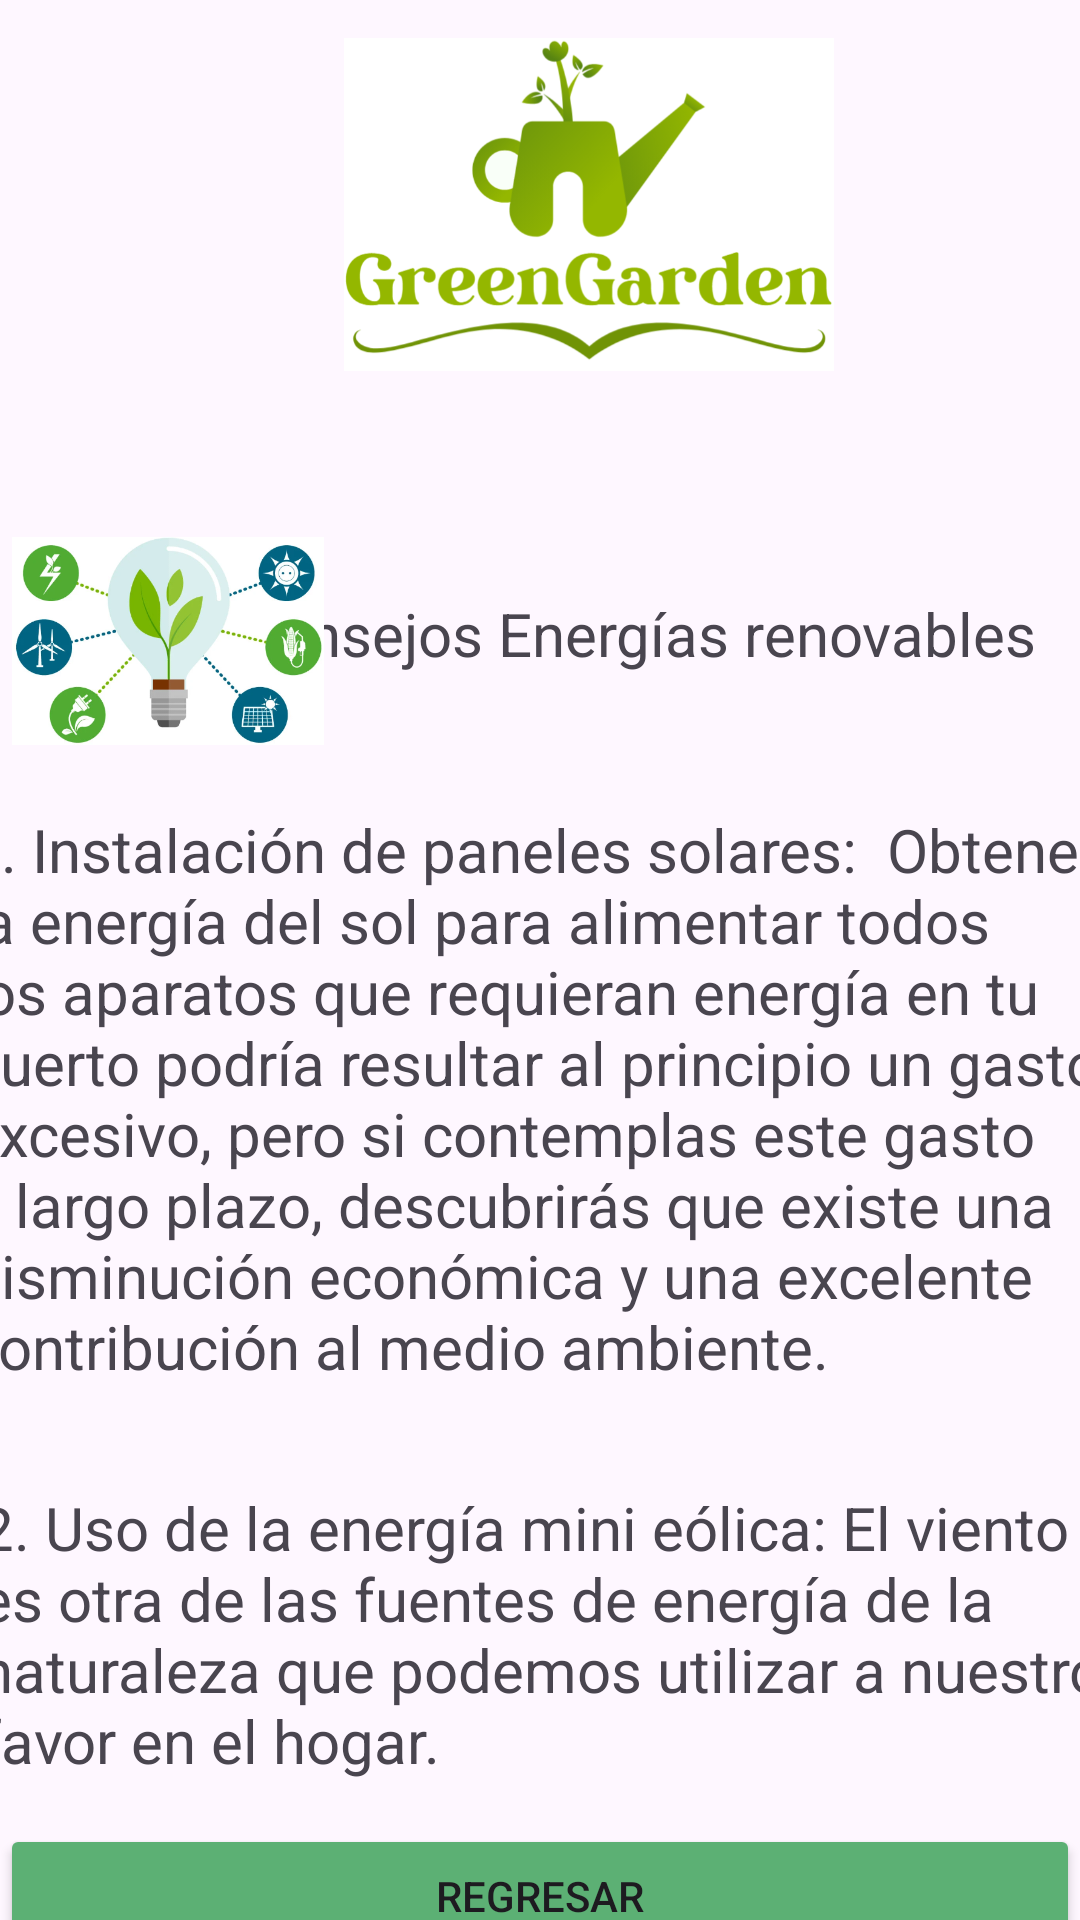

Produce the Android XML layout that renders to this screen, including the resource entries it uses.
<!-- AndroidManifest.xml: application theme Theme.GreengardenUC -->
<!-- res/layout/activity_pantalla_consejo_energia.xml -->
<?xml version="1.0" encoding="utf-8"?>
<androidx.constraintlayout.widget.ConstraintLayout xmlns:android="http://schemas.android.com/apk/res/android"
    xmlns:app="http://schemas.android.com/apk/res-auto"
    xmlns:tools="http://schemas.android.com/tools"
    android:layout_width="match_parent"
    android:layout_height="match_parent"
    tools:context=".PantallaConsejoEnergia">

    <TextView
        android:id="@+id/textView2"
        android:layout_width="wrap_content"
        android:layout_height="wrap_content"
        android:layout_marginTop="74dp"
        android:text="Consejos Energías renovables "
        android:textSize="20sp"
        app:layout_constraintEnd_toEndOf="parent"
        app:layout_constraintHorizontal_bias="0.895"
        app:layout_constraintStart_toStartOf="parent"
        app:layout_constraintTop_toBottomOf="@+id/imageView24" />

    <Button
        android:id="@+id/btnregresar"
        android:layout_height="wrap_content"
        android:layout_marginTop="20dp"
        android:backgroundTint="#5CB074"
        android:text="Regresar"
        app:layout_constraintBottom_toBottomOf="parent"
        app:layout_constraintEnd_toEndOf="parent"
        app:layout_constraintHorizontal_bias="0.0"
        app:layout_constraintStart_toStartOf="parent"
        app:layout_constraintTop_toBottomOf="@+id/textView5"
        app:layout_constraintVertical_bias="0.268" />

    <TextView
        android:id="@+id/textView4"
        android:layout_width="385dp"
        android:layout_height="218dp"
        android:layout_marginTop="18dp"
        android:text="1. Instalación de paneles solares:  Obtener la energía del sol para alimentar todos los aparatos que requieran energía en tu huerto podría resultar al principio un gasto excesivo, pero si contemplas este gasto a largo plazo, descubrirás que existe una disminución económica y una excelente contribución al medio ambiente."
        android:textSize="20sp"
        app:layout_constraintEnd_toEndOf="parent"
        app:layout_constraintHorizontal_bias="0.461"
        app:layout_constraintStart_toStartOf="parent"
        app:layout_constraintTop_toBottomOf="@+id/imageView25" />

    <TextView
        android:id="@+id/textView5"
        android:layout_width="391dp"
        android:layout_height="98dp"
        android:layout_marginTop="8dp"
        android:text="2. Uso de la energía mini eólica: El viento es otra de las fuentes de energía de la naturaleza que podemos utilizar a nuestro favor en el hogar."
        android:textSize="20sp"
        app:layout_constraintEnd_toEndOf="parent"
        app:layout_constraintHorizontal_bias="0.23"
        app:layout_constraintStart_toStartOf="parent"
        app:layout_constraintTop_toBottomOf="@+id/textView4" />

    <ImageView
        android:id="@+id/imageView24"
        android:layout_width="396dp"
        android:layout_height="111dp"
        app:layout_constraintBottom_toBottomOf="parent"
        app:layout_constraintEnd_toEndOf="parent"
        app:layout_constraintHorizontal_bias="0.064"
        app:layout_constraintStart_toStartOf="parent"
        app:layout_constraintTop_toTopOf="parent"
        app:layout_constraintVertical_bias="0.024"
        app:srcCompat="@drawable/logo" />

    <ImageView
        android:id="@+id/imageView25"
        android:layout_width="104dp"
        android:layout_height="76dp"
        android:layout_marginTop="52dp"
        app:layout_constraintEnd_toEndOf="parent"
        app:layout_constraintHorizontal_bias="0.016"
        app:layout_constraintStart_toStartOf="parent"
        app:layout_constraintTop_toBottomOf="@+id/imageView24"
        app:srcCompat="@drawable/energia" />

</androidx.constraintlayout.widget.ConstraintLayout>
<!-- resources referenced by this layout -->
<resources>
  <!-- drawable energia: png bitmap (drawable, 134646 bytes) -->
  <!-- drawable logo: png bitmap (drawable, 94636 bytes) -->
  <style name="Theme.GreengardenUC" parent="Base.Theme.GreengardenUC" />
  <style name="Base.Theme.GreengardenUC" parent="Theme.Material3.DayNight.NoActionBar">
          
          
      </style>
</resources>
